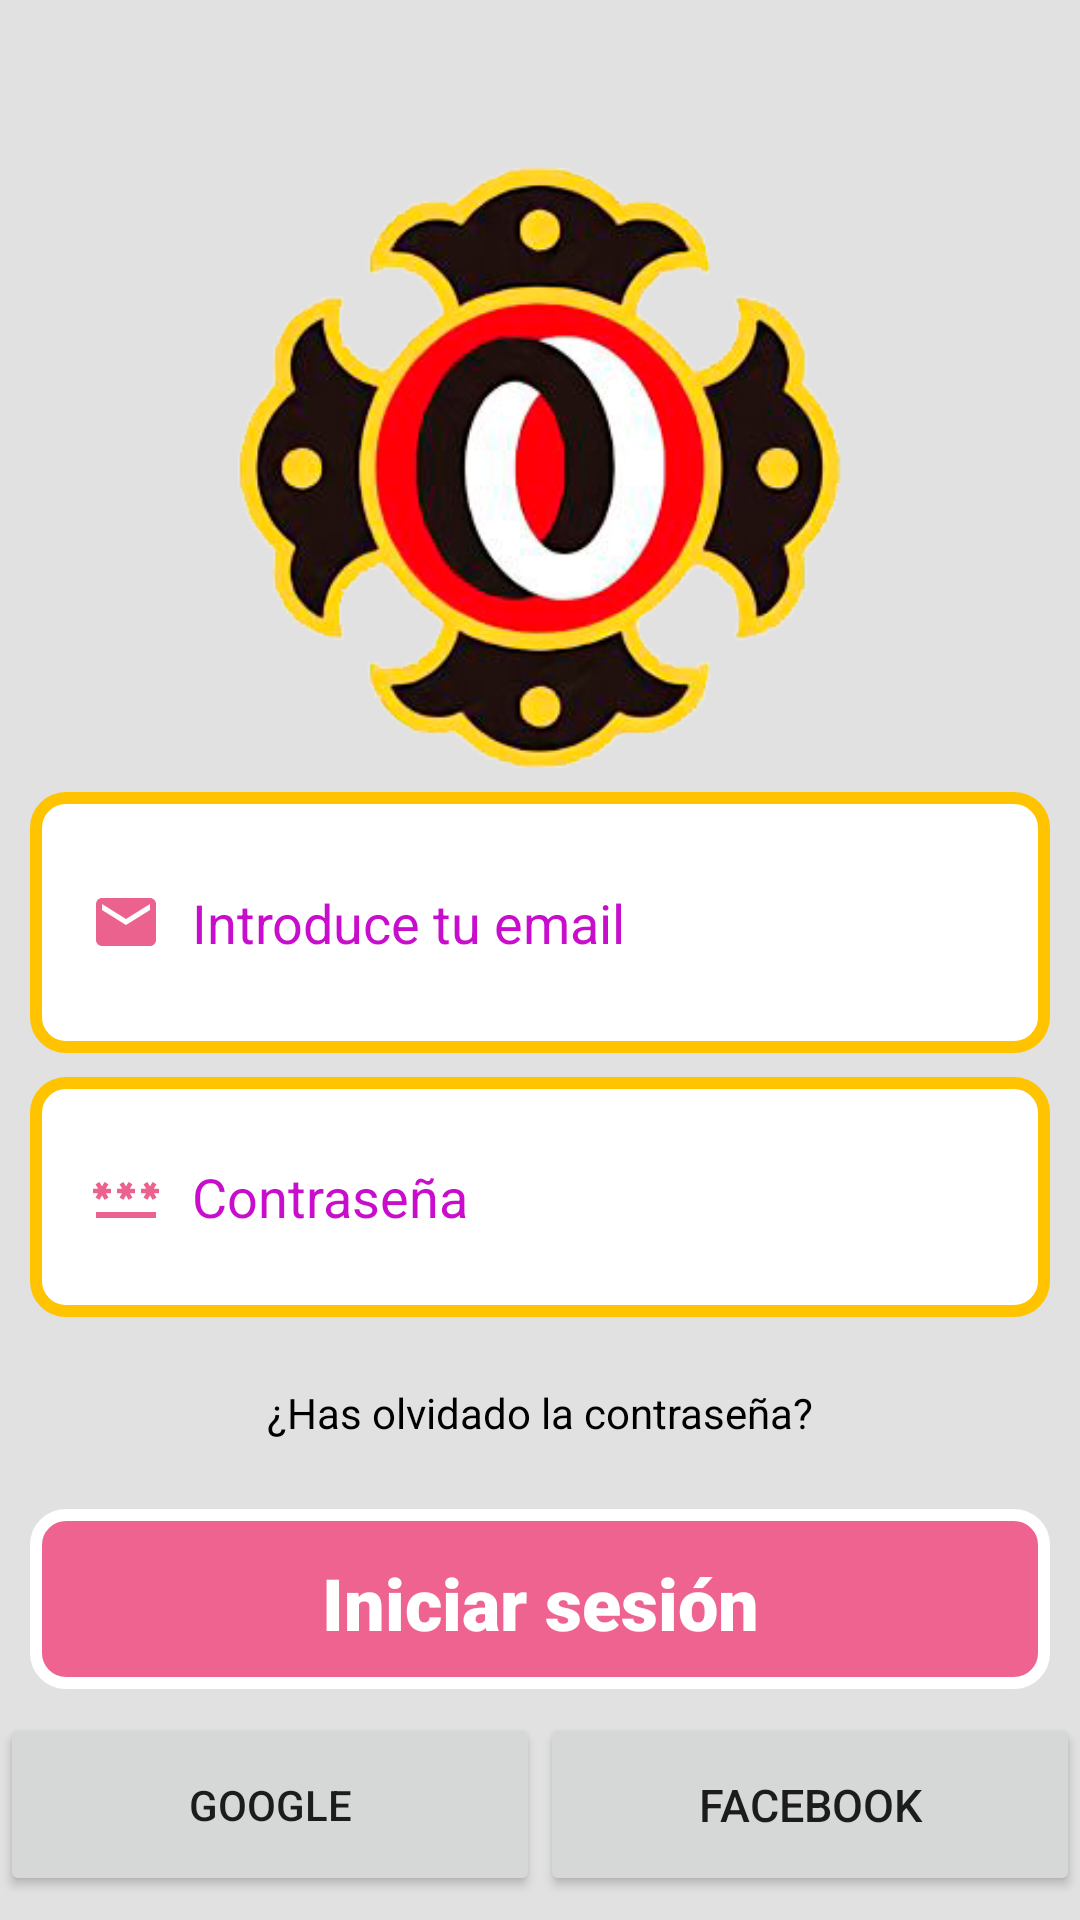

Android layout source for this screen:
<!-- AndroidManifest.xml: application theme Theme.TFG -->
<!-- res/layout/activity_login.xml -->
<?xml version="1.0" encoding="utf-8"?>
<androidx.constraintlayout.widget.ConstraintLayout xmlns:android="http://schemas.android.com/apk/res/android"
    xmlns:app="http://schemas.android.com/apk/res-auto"
    xmlns:tools="http://schemas.android.com/tools"
    android:layout_width="match_parent"
    android:layout_height="match_parent"
    android:orientation="vertical"
    android:id="@+id/iniciarS"
    tools:context=""
    android:background="@color/grey"
    >

    <ImageView
        android:layout_marginTop="48dp"
        android:id="@+id/Imageview"
        android:layout_width="wrap_content"
        android:layout_height="200dp"
        app:layout_constraintEnd_toEndOf="parent"
        app:layout_constraintStart_toStartOf="parent"
        app:layout_constraintTop_toTopOf="parent"
        app:layout_constraintBottom_toTopOf="@id/email"
        app:srcCompat="@mipmap/sho"
        />

    <EditText
        android:id="@+id/email"
        android:layout_width="match_parent"
        android:layout_marginHorizontal="10dp"
        android:layout_height="87dp"
        android:background="@drawable/style_emailback"
        android:drawableStart="@drawable/correo"
        android:drawablePadding="10dp"
        android:ems="10"
        android:hint="@string/empty_email"
        android:inputType="textEmailAddress"
        android:paddingStart="20dp"
        android:text=""
        android:textAlignment="viewStart"
        android:textColor="#ee638f"
        android:textColorHint="#c80dcd"
        app:layout_constraintTop_toBottomOf="@id/Imageview"
        app:layout_constraintEnd_toEndOf="parent"
        app:layout_constraintStart_toStartOf="parent"
        app:layout_constraintBottom_toTopOf="@id/contraseña"
        />

    <EditText
        android:id="@+id/contraseña"
        android:layout_width="match_parent"
        android:layout_height="80dp"
        android:layout_marginHorizontal="10dp"
        android:background="@drawable/style_emailback"
        android:drawableStart="@drawable/password"
        android:drawablePadding="10dp"
        android:ems="10"
        android:hint="@string/password"
        android:inputType="textPassword"
        android:paddingStart="20dp"
        android:text=""
        android:textAlignment="viewStart"
        android:textColor="#ee638f"
        android:textColorHint="#c80dcd"
        app:layout_constraintTop_toBottomOf="@id/email"
        app:layout_constraintEnd_toEndOf="parent"
        app:layout_constraintStart_toStartOf="parent"
        app:layout_constraintBottom_toTopOf="@id/ForgotPass"
        />

    <TextView
        android:id="@+id/ForgotPass"
        android:layout_width="match_parent"
        android:layout_height="48dp"
        android:text="¿Has olvidado la contraseña?"
        android:textAlignment="center"
        android:gravity="center"
        android:textColor="@color/black"
        android:onClick="forgotPassword"
        app:layout_constraintTop_toBottomOf="@id/contraseña"
        app:layout_constraintEnd_toEndOf="parent"
        app:layout_constraintStart_toStartOf="parent"
        app:layout_constraintBottom_toTopOf="@id/btnIniciarS"

        />




    <TextView
        android:id="@+id/btnIniciarS"
        android:layout_width="match_parent"
        android:layout_height="60dp"
        android:layout_marginHorizontal="10dp"
        android:background="@drawable/style_iniciarsesion"
        android:fontFamily="sans-serif-black"
        android:onClick="login"
        android:padding="15dp"
        android:text="@string/login"
        android:textAlignment="center"
        android:textColor="#FFFFFF"
        android:textSize="24sp"
        app:layout_constraintTop_toBottomOf="@id/ForgotPass"
        app:layout_constraintEnd_toEndOf="parent"
        app:layout_constraintStart_toStartOf="parent"
        app:layout_constraintBottom_toTopOf="@id/loginButton"

        />


    <androidx.constraintlayout.widget.ConstraintLayout
        app:layout_constraintTop_toBottomOf="@id/btnIniciarS"
        app:layout_constraintEnd_toEndOf="parent"
        app:layout_constraintStart_toStartOf="parent"
        android:layout_width="match_parent"
        android:layout_height="wrap_content"
        android:orientation="horizontal"
        app:layout_constraintBottom_toBottomOf="parent"
        android:id="@+id/loginButton"
        >

        <Button
            android:id="@+id/google"
            android:layout_width="180dp"
            android:layout_height="61dp"

            android:drawableLeft="@drawable/icon_google"
            android:onClick="callSingInGoogle"
            android:text="@string/google"
            app:layout_constraintTop_toTopOf="parent"
            app:layout_constraintBottom_toBottomOf="parent"
            app:layout_constraintStart_toStartOf="parent"
            app:layout_constraintEnd_toStartOf="@id/facebook"
            />

        <Button
            android:id="@+id/facebook"
            android:layout_width="180dp"
            android:layout_height="61dp"

            android:drawableLeft="@drawable/icon_facebook"
            android:onClick="callSingInFacebook"
            android:text="@string/facebook"
            android:textSize="15sp"
            app:layout_constraintBottom_toBottomOf="parent"
            app:layout_constraintStart_toEndOf="@id/google"
            app:layout_constraintEnd_toEndOf="parent"
            app:layout_constraintTop_toTopOf="parent"
            />

    </androidx.constraintlayout.widget.ConstraintLayout>




</androidx.constraintlayout.widget.ConstraintLayout>
<!-- resources referenced by this layout -->
<resources>
  <color name="black">#FF000000</color>
  <color name="grey">#E1E1E1</color>
  <!-- drawable correo (drawable) -->
  <vector android:height="24dp" android:tint="#EC628F"
      android:viewportHeight="24" android:viewportWidth="24"
      android:width="24dp" xmlns:android="http://schemas.android.com/apk/res/android">
      <path android:fillColor="@android:color/white" android:pathData="M20,4L4,4c-1.1,0 -1.99,0.9 -1.99,2L2,18c0,1.1 0.9,2 2,2h16c1.1,0 2,-0.9 2,-2L22,6c0,-1.1 -0.9,-2 -2,-2zM20,8l-8,5 -8,-5L4,6l8,5 8,-5v2z"/>
  </vector>
  <!-- drawable password (drawable) -->
  <vector android:height="24dp" android:tint="#EC628F"
      android:viewportHeight="24" android:viewportWidth="24"
      android:width="24dp" xmlns:android="http://schemas.android.com/apk/res/android">
      <path android:fillColor="@android:color/white" android:pathData="M2,17h20v2H2V17zM3.15,12.95L4,11.47l0.85,1.48l1.3,-0.75L5.3,10.72H7v-1.5H5.3l0.85,-1.47L4.85,7L4,8.47L3.15,7l-1.3,0.75L2.7,9.22H1v1.5h1.7L1.85,12.2L3.15,12.95zM9.85,12.2l1.3,0.75L12,11.47l0.85,1.48l1.3,-0.75l-0.85,-1.48H15v-1.5h-1.7l0.85,-1.47L12.85,7L12,8.47L11.15,7l-1.3,0.75l0.85,1.47H9v1.5h1.7L9.85,12.2zM23,9.22h-1.7l0.85,-1.47L20.85,7L20,8.47L19.15,7l-1.3,0.75l0.85,1.47H17v1.5h1.7l-0.85,1.48l1.3,0.75L20,11.47l0.85,1.48l1.3,-0.75l-0.85,-1.48H23V9.22z"/>
  </vector>
  <!-- drawable style_iniciarsesion (drawable) -->
  <?xml version="1.0" encoding="utf-8"?>
  <selector xmlns:android="http://schemas.android.com/apk/res/android">
      <item android:state_enabled="true" android:state_focused="true">
          <shape android:shape="rectangle">
              <solid android:color="@android:color/white"></solid>
              <corners android:radius="10dp"></corners>
  
              <stroke android:color="#cd0d4a" android:width="10dp"></stroke>
          </shape>
      </item>
  
      <item android:state_enabled="true" >
          <shape android:shape="rectangle">
              <solid android:color="#ee638f"></solid>
              <corners android:radius="10dp"></corners>
              <stroke android:color="#ffffff" android:width="4dp"></stroke>
  
          </shape>
      </item>
  
  
  </selector>
  <string name="empty_email">Introduce tu email</string>
  <string name="facebook">Facebook</string>
  <string name="google">Google</string>
  <string name="login">Iniciar sesión</string>
  <string name="password">Contraseña</string>
  <style name="Theme.TFG" parent="Theme.MaterialComponents.DayNight.DarkActionBar">
          
          <item name="colorPrimary">@color/purple_500</item>
          <item name="colorPrimaryVariant">@color/purple_700</item>
          <item name="colorOnPrimary">@color/white</item>
          
          <item name="colorSecondary">@color/teal_200</item>
          <item name="colorSecondaryVariant">@color/teal_700</item>
          <item name="colorOnSecondary">@color/black</item>
          
          <item name="android:statusBarColor">?attr/colorPrimaryVariant</item>
          
  
          <item name="windowActionBar">false</item>
          <item name="windowNoTitle">true</item>
      </style>
  <color name="purple_500">#FF6200EE</color>
  <color name="purple_700">#FF3700B3</color>
  <color name="white">#FFFFFFFF</color>
  <color name="teal_200">#FF03DAC5</color>
  <color name="teal_700">#FF018786</color>
</resources>
